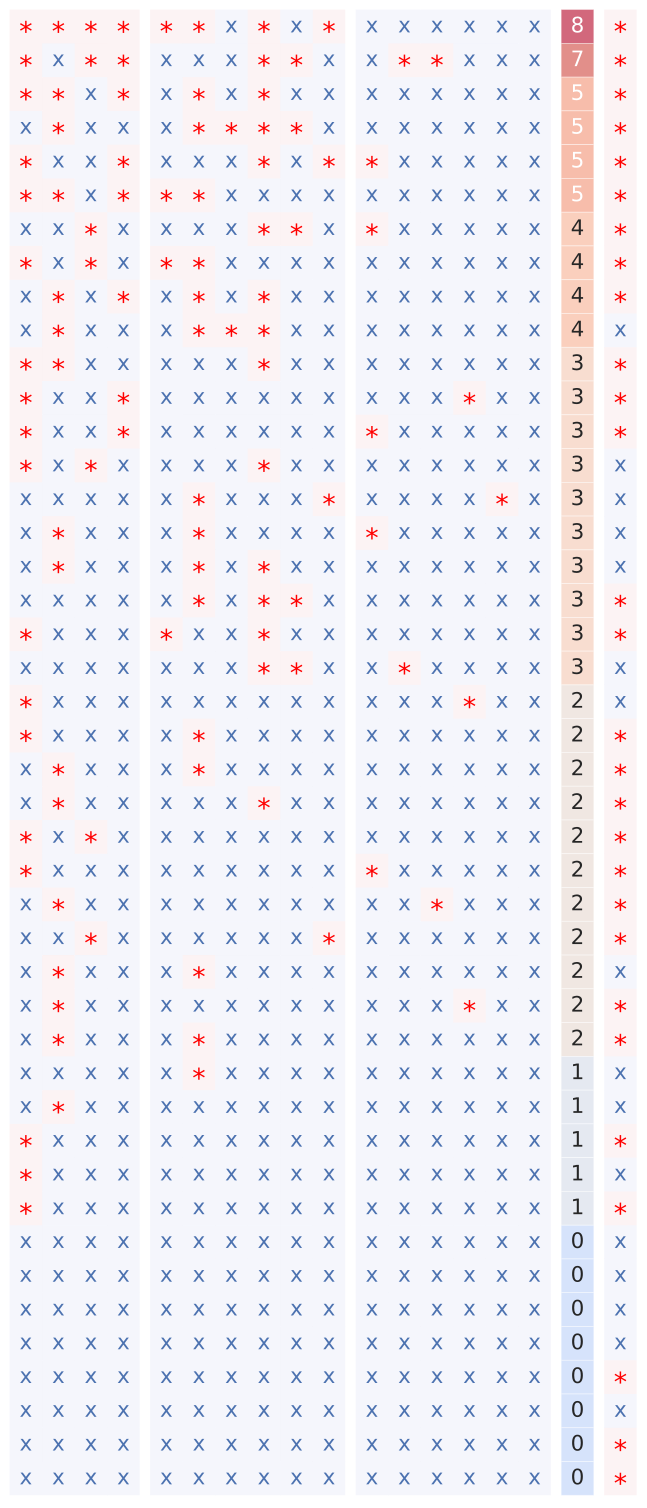

Values plotted in this chart, from the file beside it:
	concept
0	Macrophage
1	Exhausted_Tcell
2	IFNg_pathway
3	CD4_Tcell
4	TGFb_pathway
5	NKcell
6	Memory_Tcell
7	Genome_integrity
8	Cytotoxic_Tcell
9	CD8_Tcell
10	Naive_Tcell
11	Myeloid
12	Monocyte
13	Mesothelial
14	TLS
15	Tcell_general
16	Memory_Bcell
17	pDC
18	Cell_proliferation
19	Erythrocyte
20	Platelet
21	cDC
22	Bcell_general
23	Fibroblast
24	Epithelial
25	Endothelial
26	Naive_Bcell
27	Cytokine
28	Stroma
29	Pneumocyte
30	Plasma_cell
31	Immune_checkpoint
32	Treg
33	Pericyte
34	Pancreatic
35	Mast
36	Innate_lymphoid_cell
37	Reference
38	Stem
39	Granulocyte
40	CANCER
41	Apoptosis_pathway
42	Hepatocyte
43	Adipocyte
